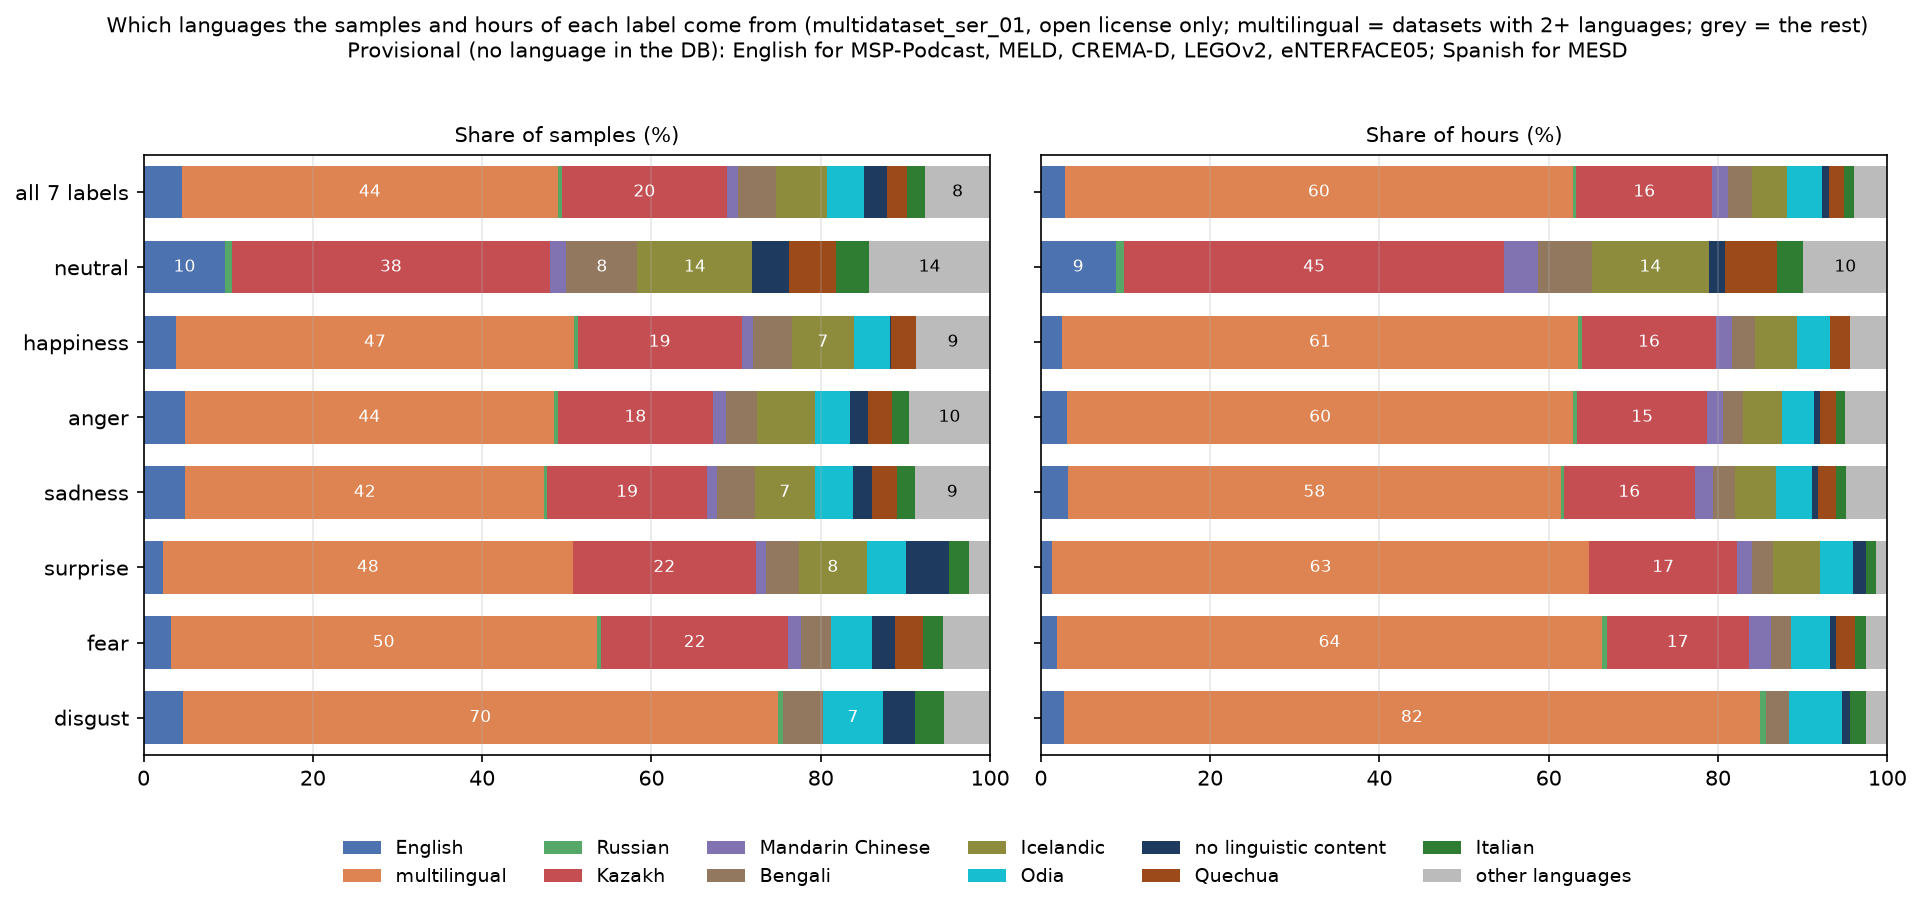

The data file committed next to this chart (first rows):
label, language, share_samples_percent
all 7 labels, eng, 4.5
neutral, eng, 9.7
happiness, eng, 3.9
anger, eng, 4.9
sadness, eng, 5.0
surprise, eng, 2.3
fear, eng, 3.2
disgust, eng, 4.6
all 7 labels, multilingual, 44.5
neutral, multilingual, 0.0
happiness, multilingual, 47.0
anger, multilingual, 43.6
sadness, multilingual, 42.4
surprise, multilingual, 48.4
fear, multilingual, 50.3
disgust, multilingual, 70.3
all 7 labels, rus, 0.4
neutral, rus, 0.8
happiness, rus, 0.5
anger, rus, 0.4
sadness, rus, 0.3
surprise, rus, 0.0
fear, rus, 0.5
disgust, rus, 0.6
all 7 labels, kaz, 19.5
neutral, kaz, 37.6
happiness, kaz, 19.4
anger, kaz, 18.4
sadness, kaz, 19.0
surprise, kaz, 21.7
fear, kaz, 22.1
disgust, kaz, 0.0
all 7 labels, cmn, 1.3
neutral, cmn, 2.0
happiness, cmn, 1.3
anger, cmn, 1.6
sadness, cmn, 1.2
surprise, cmn, 1.2
fear, cmn, 1.5
disgust, cmn, 0.0
all 7 labels, ben, 4.5
neutral, ben, 8.4
happiness, ben, 4.7
anger, ben, 3.6
sadness, ben, 4.4
surprise, ben, 3.9
fear, ben, 3.6
disgust, ben, 4.7
all 7 labels, isl, 6.1
neutral, isl, 13.6
happiness, isl, 7.3
anger, isl, 6.9
sadness, isl, 7.2
surprise, isl, 8.0
fear, isl, 0.0
disgust, isl, 0.0
all 7 labels, ory, 4.3
neutral, ory, 0.0
happiness, ory, 4.3
anger, ory, 4.1
... 36 more rows
